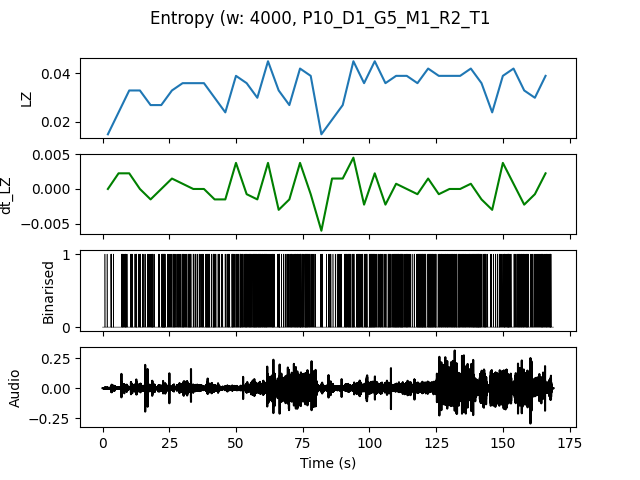

Data behind this chart, as committed beside it:
, t0, LZ, dt_LZ, IOI
0.0, 0.0, 0.01496, 0.0, 0.8
4.0, 4.0, 0.02393, 0.002244, 0.5714
8.0, 8.0, 0.03291, 0.002244, 0.3636
12.0, 12.0, 0.03291, 0.0, 0.3077
16.0, 16.0, 0.02692, -0.001496, 0.3636
20.0, 20.0, 0.02692, 0.0, 0.3077
24.0, 24.0, 0.03291, 0.001496, 0.3636
28.0, 28.0, 0.0359, 0.0007479, 0.3077
32.0, 32.0, 0.0359, 0.0, 0.3333
36.0, 36.0, 0.0359, 0.0, 0.2667
40.0, 40.0, 0.02991, -0.001496, 0.3333
44.0, 44.0, 0.02393, -0.001496, 0.5
48.0, 48.0, 0.03889, 0.003739, 0.2667
52.0, 52.0, 0.0359, -0.0007479, 0.25
56.0, 56.0, 0.02991, -0.001496, 0.2222
60.0, 60.0, 0.04487, 0.003739, 0.25
64.0, 64.0, 0.03291, -0.002991, 0.3636
68.0, 68.0, 0.02692, -0.001496, 0.3636
72.0, 72.0, 0.04188, 0.003739, 0.2353
76.0, 76.0, 0.03889, -0.0007479, 0.2857
80.0, 80.0, 0.01496, -0.005983, 0.8
84.0, 84.0, 0.02094, 0.001496, 0.5714
88.0, 88.0, 0.02692, 0.001496, 0.4
92.0, 92.0, 0.04487, 0.004487, 0.2667
96.0, 96.0, 0.0359, -0.002244, 0.2857
100.0, 100.0, 0.04487, 0.002244, 0.2222
104.0, 104.0, 0.0359, -0.002244, 0.2857
108.0, 108.0, 0.03889, 0.0007479, 0.2222
112.0, 112.0, 0.03889, 0.0, 0.2857
116.0, 116.0, 0.0359, -0.0007479, 0.2222
120.0, 120.0, 0.04188, 0.001496, 0.2
124.0, 124.0, 0.03889, -0.0007479, 0.2667
128.0, 128.0, 0.03889, 0.0, 0.25
132.0, 132.0, 0.03889, 0.0, 0.25
136.0, 136.0, 0.04188, 0.0007479, 0.2222
140.0, 140.0, 0.0359, -0.001496, 0.2105
144.0, 144.0, 0.02393, -0.002991, 0.5714
148.0, 148.0, 0.03889, 0.003739, 0.2667
152.0, 152.0, 0.04188, 0.0007479, 0.3077
156.0, 156.0, 0.03291, -0.002244, 0.2667
160.0, 160.0, 0.02991, -0.0007479, 0.4
164.0, 164.0, 0.03889, 0.002244, 0.2353
